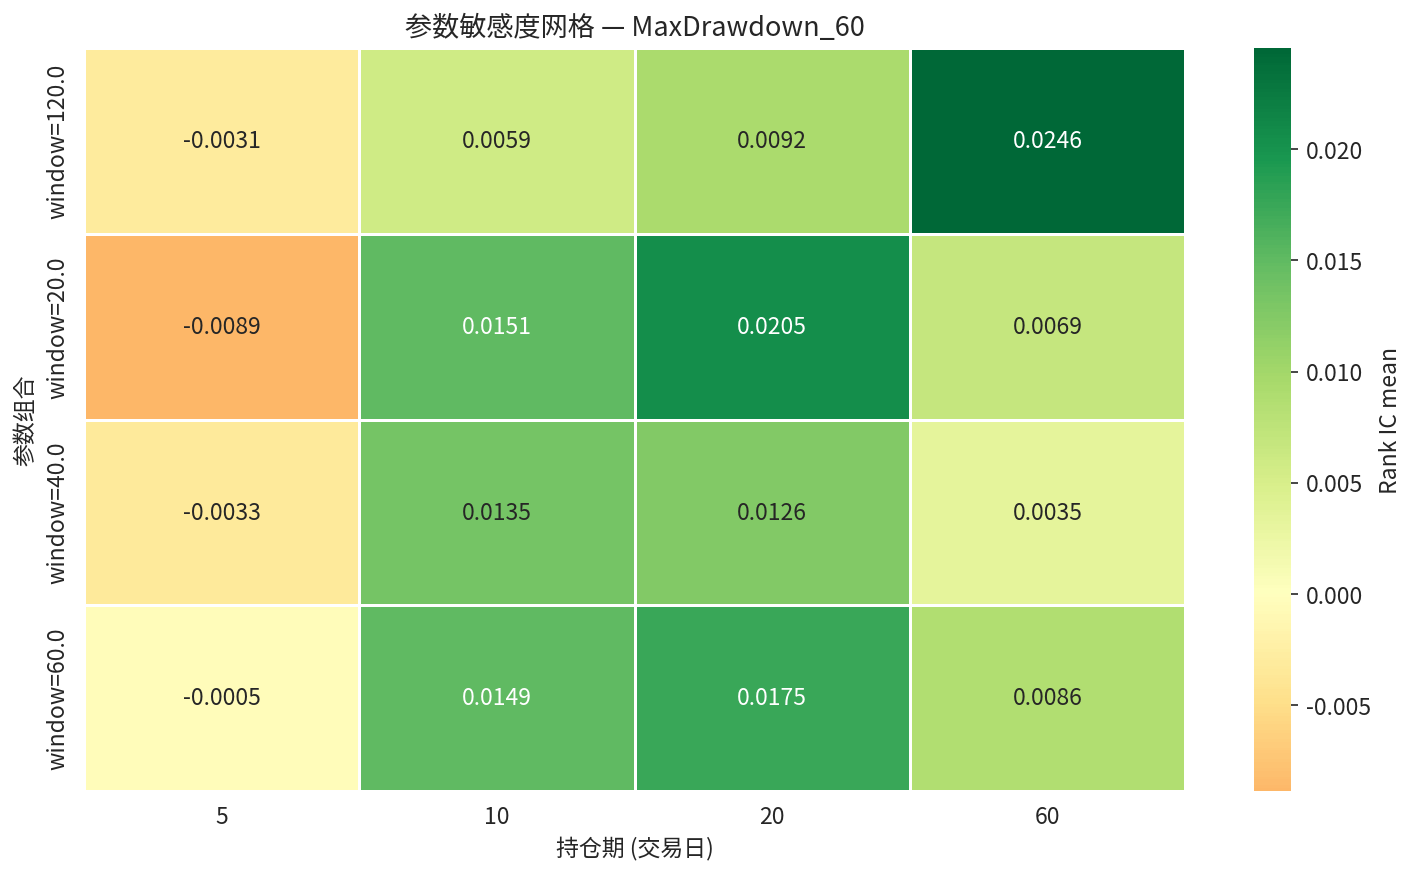

The file beside this chart, header and first rows:
param_label, 5, 10, 20, 60
window=120.0, -0.003079, 0.005934, 0.009173, 0.02455
window=20.0, -0.008871, 0.01514, 0.02053, 0.006863
window=40.0, -0.003259, 0.01354, 0.01259, 0.003504
window=60.0, -0.0004803, 0.01489, 0.01753, 0.008643
